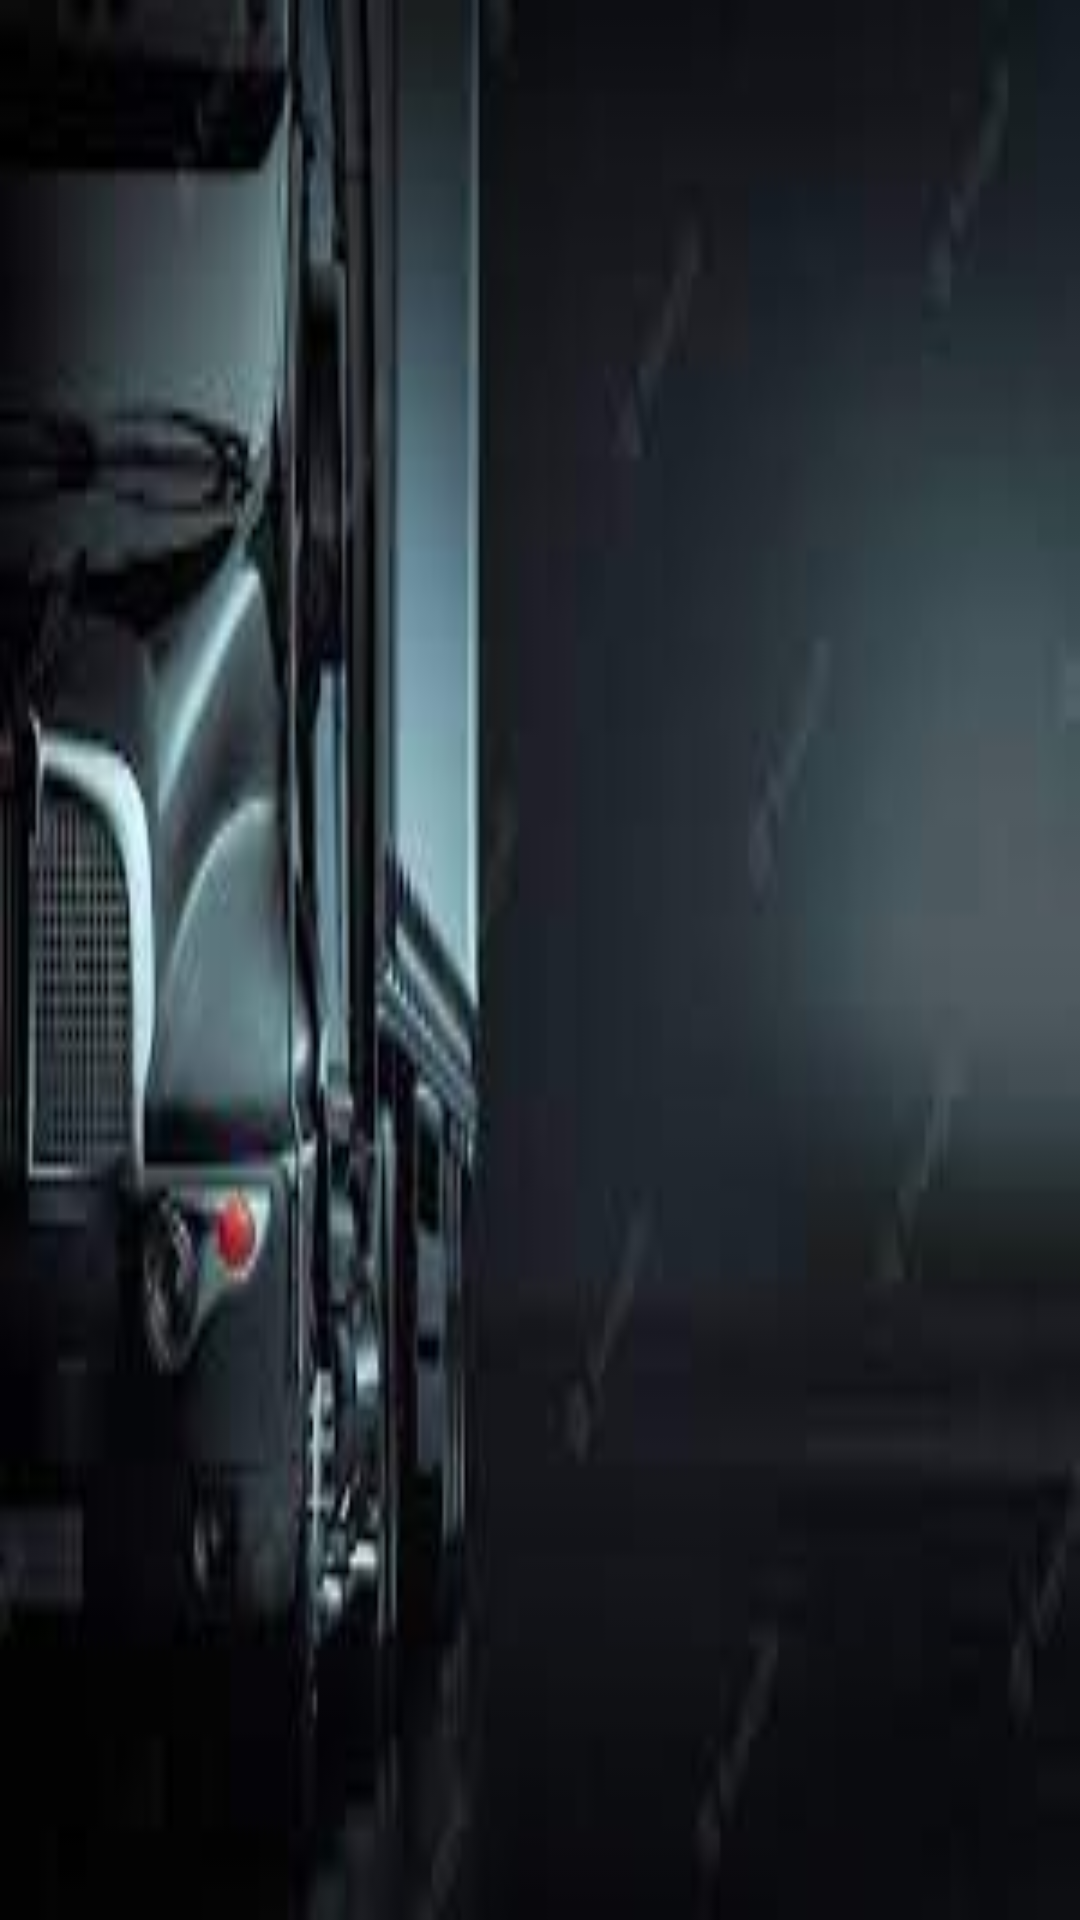

Reconstruct the res/layout file that produces this screen, plus the resources it refers to.
<!-- AndroidManifest.xml: application theme Theme.Trucky -->
<!-- res/layout/activity_splash.xml -->
<?xml version="1.0" encoding="utf-8"?>
<androidx.constraintlayout.widget.ConstraintLayout xmlns:android="http://schemas.android.com/apk/res/android"
    android:layout_width="match_parent"
    android:layout_height="match_parent"
    android:background="@drawable/spalsh">

</androidx.constraintlayout.widget.ConstraintLayout>
<!-- resources referenced by this layout -->
<resources>
  <!-- drawable spalsh: jpg bitmap (drawable, 4967 bytes) -->
  <style name="Theme.Trucky" parent="Theme.MaterialComponents.DayNight.DarkActionBar">
          
          <item name="colorPrimary">@color/purple_500</item>
          <item name="colorPrimaryVariant">@color/purple_700</item>
          <item name="colorOnPrimary">@color/white</item>
          
          <item name="colorSecondary">@color/teal_200</item>
          <item name="colorSecondaryVariant">@color/teal_700</item>
          <item name="colorOnSecondary">@color/black</item>
          
          <item name="android:statusBarColor" tools:targetApi="l">?attr/colorPrimaryVariant</item>
          
      </style>
  <color name="purple_500">#3F405A</color>
  <color name="purple_700">#FF3700B3</color>
  <color name="white">#FFFFFFFF</color>
  <color name="teal_200">#FF03DAC5</color>
  <color name="teal_700">#FF018786</color>
  <color name="black">#FF000000</color>
</resources>
